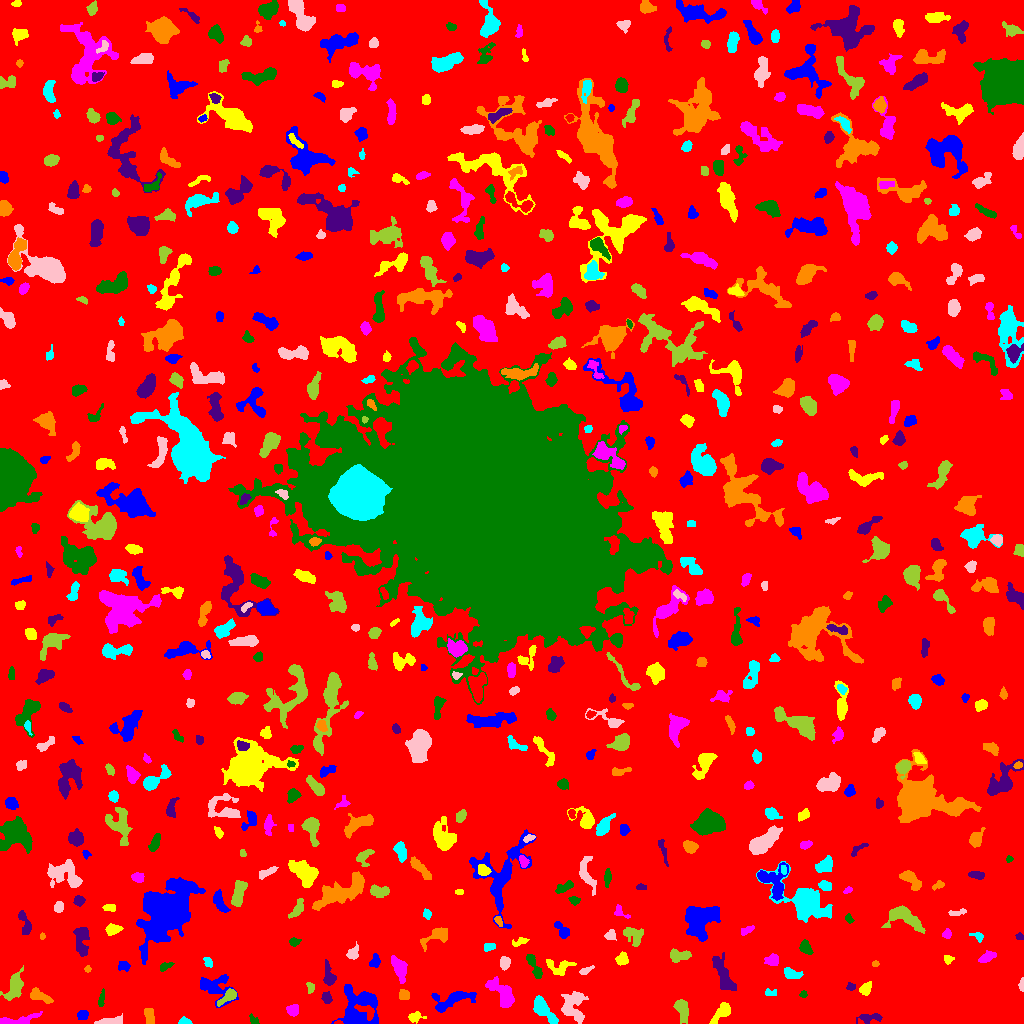

Data behind this chart, as committed beside it:
ID, X, Y, A, B, theta, total_flux, mu_max, mu_median, mu_mean, R_fwhm, R_e, R10, R90, x_start, x_end, y_start, y_end, area, greylevel
0, 517.9, 512.8, 306.2, 297.6, 0.9948, 1099694, 12.0, 1.0, 1.36, 35.4, 220.8, 83.7, 371.9, 0, 1023, 0, 1023, 808603, 1.36
1, 82.91, 8.86, 2.802, 2.351, 0.227, 228.0, 4.0, 2.0, 2.214, 4.72, 3.192, 1.262, 5.015, 77, 88, 4, 13, 103, 5.214
2, 414, 6.805, 2.772, 2.103, 0.3288, 195.0, 6.0, 1.0, 1.56, 3.09, 2.877, 0.9772, 4.687, 408, 426, 0, 12, 125, 5.56
3, 17.51, 2.291, 9.558, 2.049, 0.176, 378.0, 6.0, 1.0, 1.537, 4.406, 3.827, 1.382, 6.723, 0, 42, 0, 12, 246, 5.537
4, 253.9, 2.82, 2.85, 1.771, -0.7876, 122.0, 5.0, 2.0, 1.694, 2.394, 2.326, 0.7979, 3.785, 249, 259, 0, 10, 72, 5.694
5, 869.1, 5.733, 6.407, 2.163, 0.09866, 457.0, 6.0, 2.0, 2.626, 5.14, 4.146, 1.493, 6.457, 856, 882, 0, 10, 174, 5.626
6, 149.1, 7.963, 4.559, 2.233, -1.397, 381.0, 5.0, 2.0, 2.54, 4.787, 3.989, 1.493, 6.05, 144, 154, 0, 15, 150, 6.54
7, 184.9, 1.374, 3.137, 1.256, -0.04161, 171.0, 6.0, 2.0, 2.221, 3.29, 2.394, 0.9772, 3.7, 178, 192, 0, 7, 77, 6.221
8, 107.9, 1.526, 6.841, 1.484, 0.08675, 458.0, 9.0, 2.0, 2.694, 3.478, 3.385, 1.262, 5.726, 94, 122, 0, 10, 170, 6.694
9, 682.4, 12.71, 5.884, 2.516, -1.309, 546.0, 7.0, 2.0, 2.167, 4.184, 4.618, 1.693, 7.181, 673, 688, 0, 24, 252, 6.167
10, 982.1, 10.19, 7.946, 2.887, 1.268, 657.0, 6.0, 2.0, 2.618, 5.917, 4.886, 1.954, 7.777, 974, 990, 0, 26, 251, 5.618
11, 358.9, 17.62, 10.69, 9.674, 1.273, 2795, 8.0, 3.0, 3.071, 9.641, 9.491, 3.523, 15, 331, 378, 0, 39, 910, 6.071
12, 721.4, 11.52, 6.316, 2.556, 0.8948, 431.0, 5.0, 2.0, 1.819, 4.72, 4.334, 1.596, 7.024, 709, 730, 0, 21, 237, 5.819
13, 292.6, 12.86, 2.586, 2.381, 1.381, 265.0, 5.0, 2.0, 2.038, 3.827, 3.09, 1.262, 5.015, 286, 298, 7, 19, 130, 6.038
14, 101.2, 23.61, 4.568, 1.405, 1.401, 202.0, 5.0, 2.0, 2.22, 3.338, 2.985, 1.128, 4.687, 98, 104, 17, 35, 91, 6.22
15, 326.1, 25.53, 2.68, 1.798, -1.128, 135.0, 4.0, 1.0, 1.274, 3.7, 2.821, 1.128, 4.406, 321, 332, 20, 32, 106, 6.274
16, 38.57, 27.79, 5.754, 2.305, -0.3948, 356.0, 5.0, 1.0, 1.72, 4.184, 3.868, 1.493, 6.604, 30, 53, 20, 36, 207, 5.72
17, 543.1, 13.74, 7.981, 2.817, -0.8529, 1265, 11.0, 3.0, 3.614, 5.078, 5.232, 1.954, 8.538, 533, 558, 0, 28, 350, 8.614
18, 573.9, 17.07, 8.551, 5.644, -1.41, 1658, 10.0, 3.0, 3.419, 6.129, 6.956, 2.585, 10.87, 561, 588, 0, 32, 485, 6.419
19, 228.3, 27.12, 5.81, 2.228, 0.6527, 615.0, 10.0, 3.0, 3.475, 3.656, 4.107, 1.493, 6.555, 217, 236, 17, 35, 177, 8.475
20, 950.4, 26.54, 5.761, 1.734, 0.8795, 191.0, 3.0, 2.0, 1.736, 4.687, 3.568, 1.382, 5.293, 944, 959, 18, 35, 110, 5.736
21, 451.3, 23.26, 12.3, 4.178, 0.277, 1192, 8.0, 3.0, 2.709, 5.809, 6.794, 2.523, 10.39, 431, 476, 11, 32, 440, 5.709
22, 865.8, 34.88, 3.586, 2.129, 0.9964, 333.0, 6.0, 2.5, 2.485, 4.618, 3.432, 1.382, 5.232, 859, 871, 28, 42, 134, 6.485
23, 506.1, 27.1, 6.359, 3.5, -1.079, 1008, 9.0, 1.0, 2.291, 5.47, 4.886, 1.954, 8.078, 485, 514, 16, 47, 440, 6.291
24, 803.5, 28.28, 1.572, 1.239, 0.0, 36.0, 2.0, 1.0, 0.72, 2.985, 1.693, 0.5642, 2.764, 799, 807, 26, 33, 50, 5.72
25, 851, 36.93, 2.241, 1.684, 0.01938, 140.0, 5.0, 2.0, 2.154, 2.932, 2.459, 0.7979, 3.742, 846, 855, 33, 41, 65, 7.154
26, 403.7, 28.59, 2.707, 2.361, -0.7253, 345.0, 6.0, 3.0, 3.194, 4.754, 3.29, 1.262, 4.983, 399, 409, 24, 34, 108, 7.194
27, 770.4, 31.0, 3.218, 1.426, 0.04569, 79.0, 3.0, 1.0, 1.026, 2.764, 2.459, 0.9772, 3.827, 765, 776, 28, 35, 77, 5.026
28, 1022, 38.39, 3.355, 1.256, 1.555, 124.0, 4.0, 2.0, 2.0, 3.568, 2.459, 0.9772, 3.909, 1018, 1023, 32, 46, 62, 6.0
29, 310.5, 36.01, 2.797, 1.875, -1.44, 148.0, 4.0, 2.0, 1.922, 3.827, 2.706, 0.9772, 4.406, 306, 314, 30, 41, 77, 4.922
30, 156.6, 34.61, 7.129, 2.163, -0.2085, 386.0, 4.0, 2.0, 2.244, 6.555, 4.297, 1.693, 6.482, 144, 167, 29, 43, 172, 7.244
31, 214.2, 36.28, 9.502, 6.657, -0.4319, 1202, 8.0, 2.0, 2.596, 5.171, 6.723, 2.257, 10.6, 200, 238, 16, 49, 463, 5.596
32, 559.2, 56.49, 6.393, 3.771, -0.1493, 396.0, 4.0, 1.0, 1.59, 5.997, 4.334, 1.693, 7.203, 546, 576, 48, 64, 249, 5.59
33, 400.1, 54.95, 6.075, 2.972, -1.276, 778.0, 7.0, 3.0, 2.711, 5.499, 5.015, 1.954, 7.858, 391, 407, 40, 68, 287, 6.711
34, 534, 57.62, 7.897, 2.015, -1.098, 365.0, 4.0, 2.0, 1.816, 5.89, 4.146, 1.693, 6.531, 526, 542, 45, 69, 201, 5.816
35, 723.2, 48.56, 10.66, 3.52, -1.169, 1018, 4.0, 2.0, 2.346, 10.72, 6.956, 2.821, 10.49, 712, 736, 33, 71, 434, 5.346
36, 87.54, 54.32, 1.63, 1.541, 0.5219, 71.0, 4.0, 1.0, 1.651, 2.585, 1.954, 0.5642, 3.192, 84, 91, 51, 58, 43, 5.651
37, 791, 49.67, 4.402, 2.106, -0.2858, 366.0, 5.0, 2.0, 2.218, 4.334, 3.613, 1.493, 5.809, 784, 803, 45, 56, 165, 6.218
38, 585.4, 53.0, 4.034, 1.5, 0.4492, 132.0, 3.0, 1.0, 1.553, 3.523, 2.877, 1.128, 4.583, 579, 594, 49, 58, 85, 6.553
39, 14.15, 35.57, 7.709, 3.842, 1.156, 1001, 6.0, 3.0, 2.82, 7.838, 6.077, 2.459, 9.288, 0, 23, 23, 58, 355, 5.82
40, 58.26, 46.9, 14.63, 5.086, -0.5658, 2728, 8.0, 3.0, 3.36, 10.43, 8.849, 3.478, 13.99, 39, 95, 26, 64, 812, 6.36
41, 124.5, 56.87, 2.662, 1.671, -0.3744, 91.0, 3.0, 1.0, 0.8505, 3.141, 2.585, 0.9772, 3.868, 118, 130, 52, 62, 107, 5.85
42, 622.6, 64.44, 2.738, 2.564, 0.663, 451.0, 10.0, 3.0, 3.316, 3.568, 3.29, 1.262, 5.323, 615, 628, 58, 72, 136, 7.316
43, 772.4, 63.64, 3.309, 2.271, 0.1862, 233.0, 4.0, 1.0, 1.596, 4.687, 3.385, 1.262, 5.47, 764, 778, 58, 70, 146, 5.596
44, 164.9, 56.76, 3.258, 1.474, 0.3719, 194.0, 5.0, 2.0, 2.109, 3.338, 2.764, 0.9772, 4.334, 160, 174, 52, 61, 92, 6.109
45, 328.9, 46.38, 5.244, 2.553, -1.444, 742.0, 13.0, 3.0, 3.71, 3.338, 3.7, 1.382, 6.699, 323, 336, 38, 64, 200, 6.71
46, 875.4, 59.61, 1.764, 1.432, 0.01126, 64.0, 3.0, 1.0, 1.488, 2.523, 2.034, 0.7979, 3.241, 872, 879, 57, 63, 43, 6.488
47, 208.3, 61.46, 2.617, 1.877, -0.974, 138.0, 4.0, 1.0, 1.704, 3.568, 2.706, 0.9772, 4.478, 203, 212, 56, 66, 81, 5.704
48, 504.7, 60.63, 2.776, 2.331, -1.519, 241.0, 5.0, 2.0, 1.913, 3.613, 3.241, 1.262, 5.109, 500, 510, 53, 67, 126, 5.913
49, 681.3, 67.7, 5.384, 2.837, -0.01382, 254.0, 3.0, 1.0, 1.204, 4.652, 4.029, 1.596, 6.58, 670, 691, 61, 75, 211, 5.204
50, 272.9, 57.22, 11.49, 5.589, -0.416, 967.0, 5.0, 2.0, 2.275, 7.069, 6.676, 2.585, 10.2, 255, 290, 43, 69, 425, 5.275
51, 374.5, 61.66, 3.262, 2.315, 1.192, 326.0, 7.0, 2.0, 2.763, 3.09, 3.241, 1.128, 5.352, 369, 380, 56, 70, 118, 5.763
52, 948.2, 64.29, 2.454, 2.022, 0.1057, 237.0, 6.0, 3.0, 3.118, 3.827, 2.764, 0.9772, 4.37, 944, 954, 59, 68, 76, 6.118
53, 987.4, 66.45, 4.077, 1.79, 0.4154, 312.0, 5.0, 2.0, 2.066, 4.26, 3.385, 1.382, 5.352, 978, 996, 61, 73, 151, 6.066
54, 805.8, 75.91, 3.859, 2.337, -1.079, 244.0, 3.0, 1.0, 1.66, 4.82, 3.7, 1.596, 5.944, 799, 813, 69, 84, 147, 5.66
55, 81.21, 82.31, 8.473, 3.18, -1.52, 945.0, 9.0, 3.0, 2.864, 3.785, 5.382, 1.871, 8.63, 73, 89, 67, 96, 330, 5.864
56, 436.6, 87.53, 8.345, 3.42, 0.4335, 833.0, 6.0, 3.0, 2.964, 7.421, 5.47, 2.185, 8.349, 420, 447, 72, 96, 281, 5.964
57, 489.3, 76.11, 2.591, 1.728, 0.1949, 101.0, 3.0, 1.0, 1.122, 2.764, 2.523, 0.9772, 4.222, 484, 495, 72, 80, 90, 5.122
58, 352.7, 69.32, 2.69, 2.221, 0.7899, 176.0, 4.0, 1.0, 1.313, 4.184, 3.038, 1.128, 4.853, 346, 358, 64, 82, 134, 6.313
59, 632.4, 89.19, 5.509, 3.757, -0.5931, 721.0, 8.0, 2.0, 2.773, 4.687, 4.72, 1.693, 7.818, 623, 643, 77, 96, 260, 5.773
... 594 more rows
